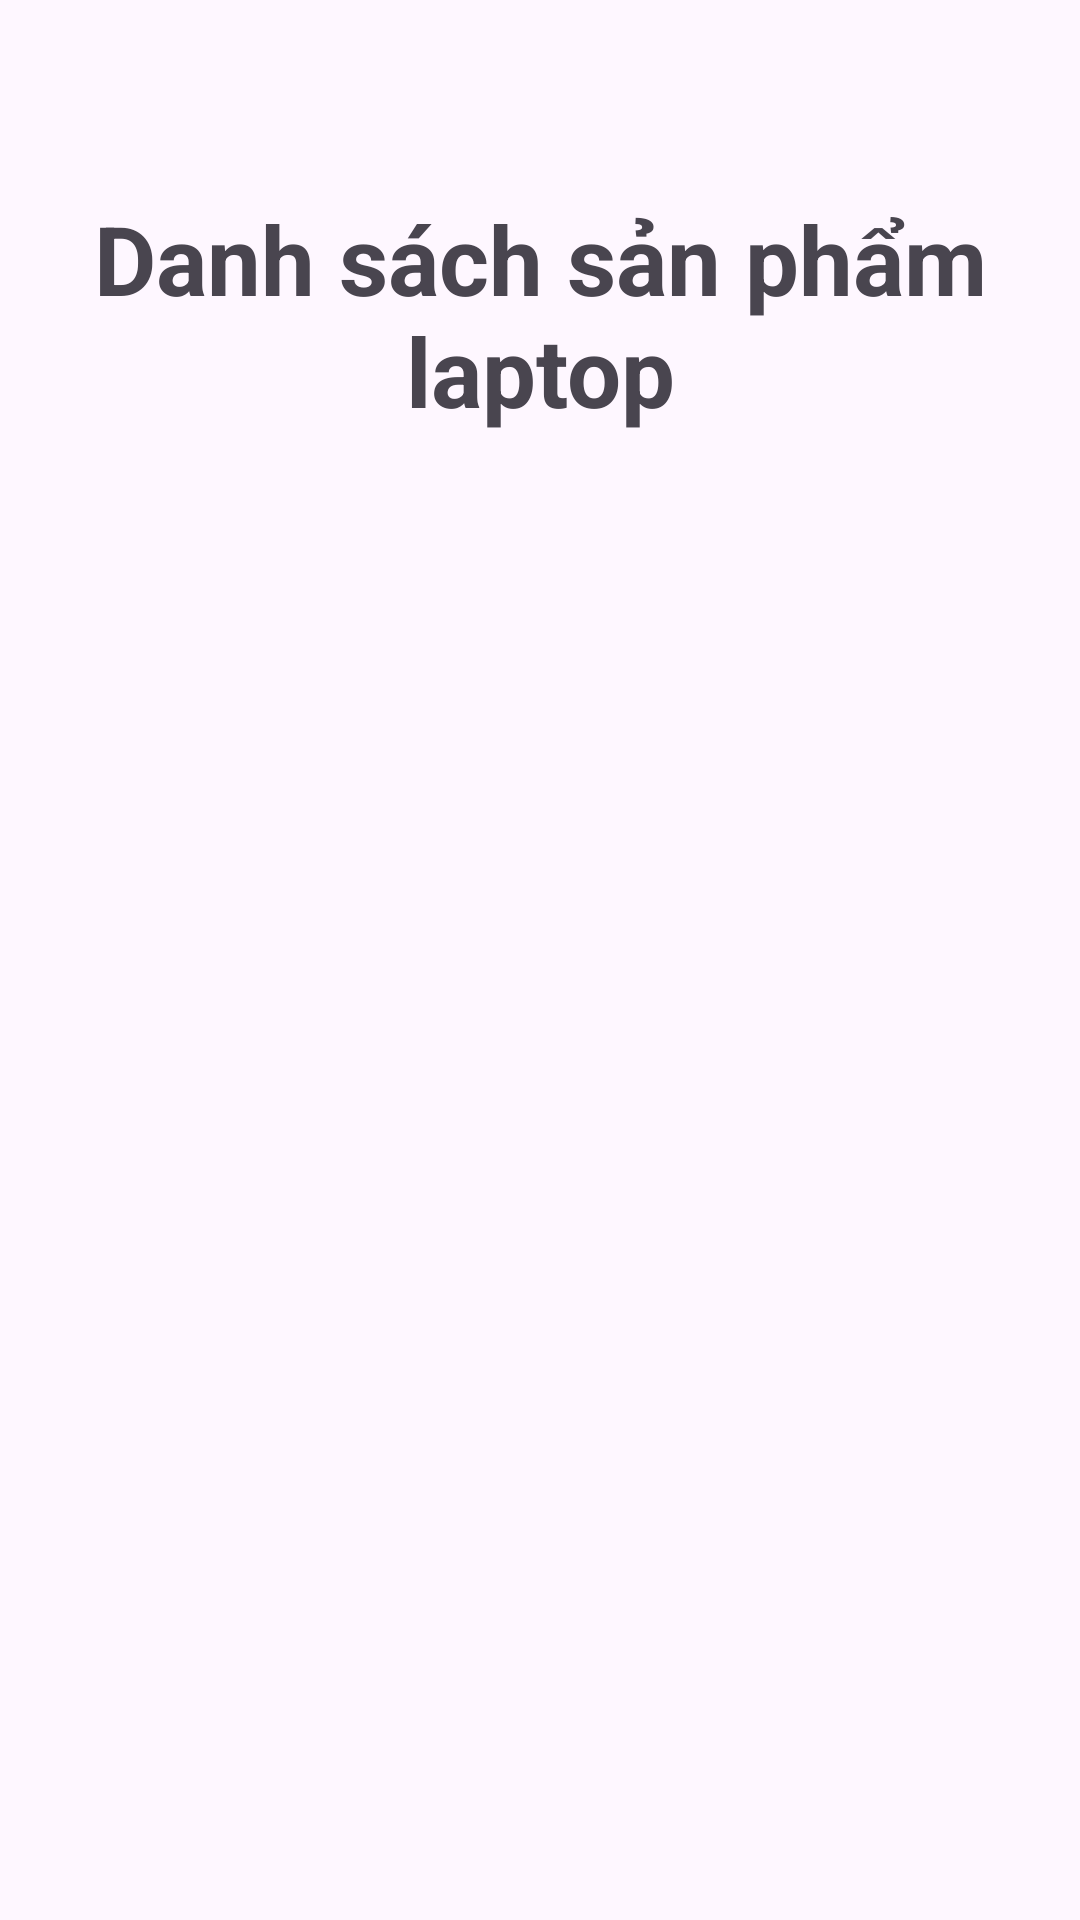

Android layout source for this screen:
<!-- AndroidManifest.xml: application theme Theme.BTL_Android -->
<!-- res/layout/fragment_laptop.xml -->
<?xml version="1.0" encoding="utf-8"?>
<androidx.drawerlayout.widget.DrawerLayout xmlns:android="http://schemas.android.com/apk/res/android"
    android:id="@+id/drawerLayout"
    android:layout_width="match_parent"
    android:layout_height="match_parent">

    
    <LinearLayout
        android:layout_width="match_parent"
        android:layout_height="match_parent"
        android:orientation="vertical">

        <LinearLayout
            android:layout_width="match_parent"
            android:layout_height="170dp">

            <TextView
                android:id="@+id/tv_title"
                android:layout_width="match_parent"
                android:layout_height="wrap_content"
                android:text="@string/ListOfLaptopProducts"
                android:textSize="32sp"
                android:layout_gravity="center"
                android:gravity="center"
                android:layout_marginTop="20dp"
                android:textStyle="bold"/>
        </LinearLayout>

        <androidx.recyclerview.widget.RecyclerView
            android:id="@+id/recyclerView"
            android:layout_width="match_parent"
            android:layout_height="0dp"
            android:layout_weight="1"
            android:layout_marginStart="20dp"
            android:layout_marginEnd="20dp"
            android:layout_marginBottom="20dp"/>
    </LinearLayout>

</androidx.drawerlayout.widget.DrawerLayout>
<!-- resources referenced by this layout -->
<resources>
  <string name="ListOfLaptopProducts">Danh sách sản phẩm laptop</string>
  <style name="Theme.BTL_Android" parent="Base.Theme.BTL_Android" />
  <style name="Base.Theme.BTL_Android" parent="Theme.Material3.DayNight.NoActionBar">
          
          
          <item name="colorPrimary">#1565C0</item>
          <item name="colorOnPrimary">#FFFFFF</item>
          <item name="colorPrimaryContainer">#D6E4FF</item>
          <item name="colorOnPrimaryContainer">#0D47A1</item>
          <item name="colorSecondary">#FFB300</item>
          <item name="colorOnSecondary">#1A1A1A</item>
          <item name="android:statusBarColor">#00000000</item>
      </style>
</resources>
